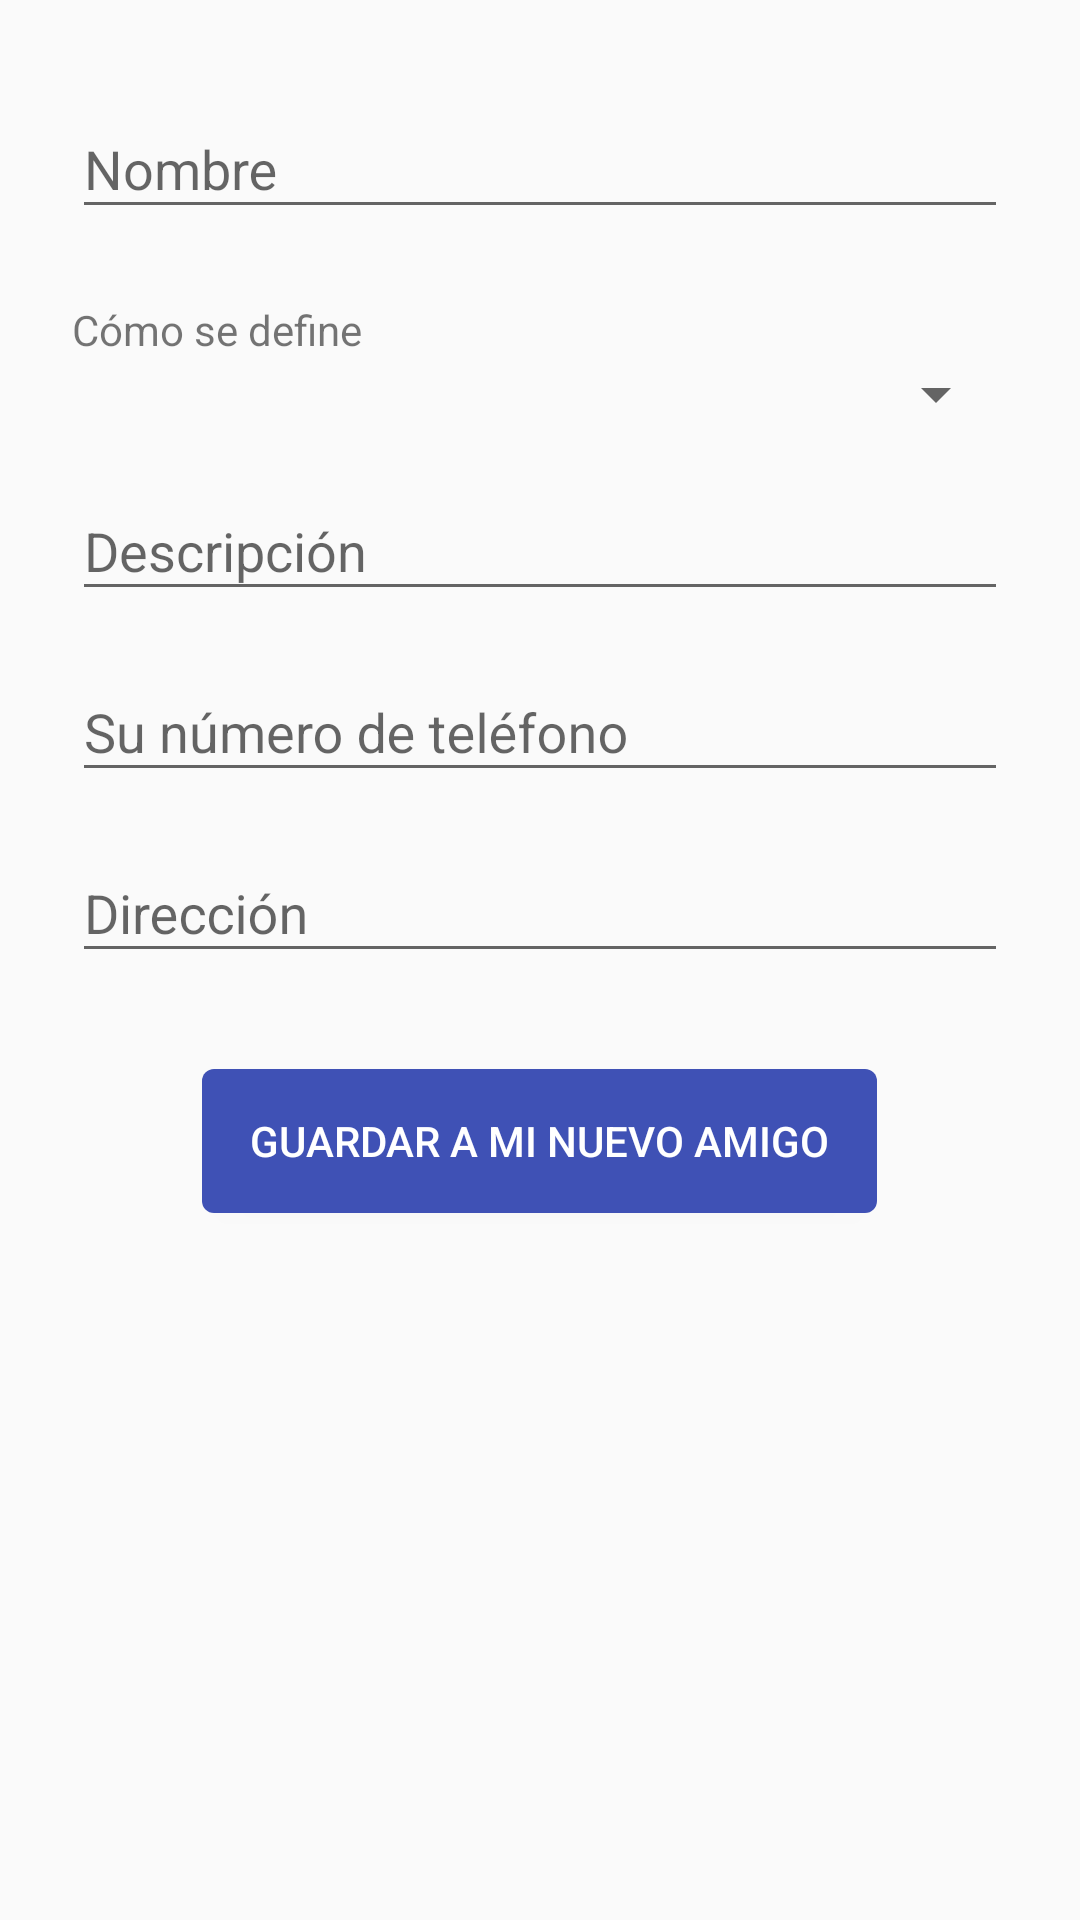

Here is an Android app screen rendered from its layout file. Give the layout XML and the strings, colors and styles it references.
<!-- AndroidManifest.xml: application theme AppTheme -->
<!-- res/layout/dialog_new_friend.xml -->
<?xml version="1.0" encoding="utf-8"?>
<LinearLayout
    xmlns:android="http://schemas.android.com/apk/res/android"
    android:layout_width="match_parent"
    android:layout_height="match_parent"
    android:orientation="vertical"
    android:padding="24dp"
    android:paddingBottom="32dp">

    <android.support.design.widget.TextInputLayout
        android:layout_width="match_parent"
        android:layout_height="wrap_content">

        <android.support.design.widget.TextInputEditText
            android:id="@+id/newFriendName"
            android:layout_width="match_parent"
            android:layout_height="match_parent"
            android:inputType="text"
            android:hint="@string/new_friend_name"/>

    </android.support.design.widget.TextInputLayout>

    <TextView
        android:layout_width="match_parent"
        android:layout_height="wrap_content"
        android:text="@string/new_friend_type"
        android:layout_marginTop="24dp"/>

    <Spinner
        android:id="@+id/newFriendType"
        android:layout_width="fill_parent"
        android:layout_height="wrap_content" />

    <android.support.design.widget.TextInputLayout
        android:layout_width="match_parent"
        android:layout_height="wrap_content"
        android:layout_marginTop="8dp">

        <android.support.design.widget.TextInputEditText
            android:id="@+id/newFriendDescription"
            android:layout_width="match_parent"
            android:layout_height="match_parent"
            android:inputType="text"
            android:hint="@string/new_friend_description"/>

    </android.support.design.widget.TextInputLayout>

    <android.support.design.widget.TextInputLayout
        android:layout_width="match_parent"
        android:layout_height="wrap_content"
        android:layout_marginTop="8dp">

        <android.support.design.widget.TextInputEditText
            android:id="@+id/newFriendPhoneNumber"
            android:layout_width="match_parent"
            android:layout_height="match_parent"
            android:inputType="number"
            android:hint="@string/new_friend_phone_number"/>

    </android.support.design.widget.TextInputLayout>

    <android.support.design.widget.TextInputLayout
        android:layout_width="match_parent"
        android:layout_height="wrap_content"
        android:layout_marginTop="8dp">

        <android.support.design.widget.TextInputEditText
            android:id="@+id/newFriendAddress"
            android:layout_width="match_parent"
            android:layout_height="match_parent"
            android:inputType="number"
            android:hint="@string/new_friend_address"/>

    </android.support.design.widget.TextInputLayout>

    <Button
        android:id="@+id/saveNewFriend"
        android:layout_width="wrap_content"
        android:layout_height="wrap_content"
        android:background="@drawable/button_primary"
        android:text="@string/new_friend_save"
        android:paddingLeft="16dp"
        android:paddingRight="16dp"
        android:layout_marginTop="32dp"
        android:layout_gravity="center_horizontal"
        android:textColor="@android:color/white"/>

</LinearLayout>
<!-- resources referenced by this layout -->
<resources>
  <!-- drawable button_primary (drawable) -->
  <?xml version="1.0" encoding="utf-8"?>
  <selector xmlns:android="http://schemas.android.com/apk/res/android" >
      <item android:state_pressed="true" >
          <shape android:shape="rectangle"  >
              <corners android:radius="4dip" />
              <solid android:color="@color/colorPrimary" />
          </shape>
      </item>
      <item android:state_focused="true">
          <shape android:shape="rectangle"  >
              <corners android:radius="4dip" />
              <solid android:color="@color/colorPrimary" />
          </shape>
      </item>
      <item >
          <shape android:shape="rectangle"  >
              <corners android:radius="4dip" />
              <solid android:color="@color/colorPrimary" />
          </shape>
      </item>
  </selector>
  <string name="new_friend_address">Dirección</string>
  <string name="new_friend_description">Descripción</string>
  <string name="new_friend_name">Nombre</string>
  <string name="new_friend_phone_number">Su número de teléfono</string>
  <string name="new_friend_save">Guardar a mi nuevo amigo</string>
  <string name="new_friend_type">Cómo se define</string>
  <style name="AppTheme" parent="Theme.AppCompat.Light.DarkActionBar">
          
          <item name="colorPrimary">@color/colorPrimary</item>
          <item name="colorPrimaryDark">@color/colorPrimaryDark</item>
          <item name="colorAccent">@color/colorAccent</item>
      </style>
  <color name="colorPrimary">#3F51B5</color>
  <color name="colorPrimaryDark">#303F9F</color>
  <color name="colorAccent">#fdd835</color>
</resources>
